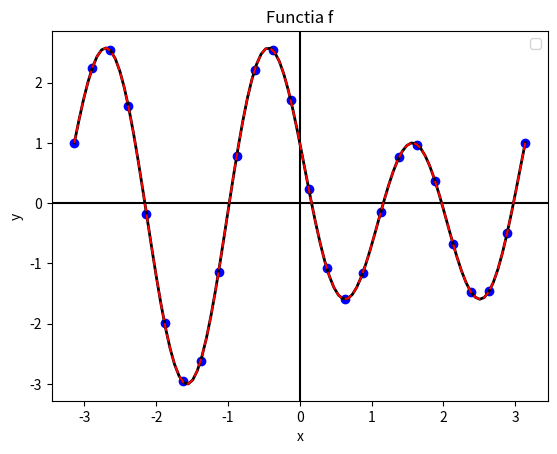
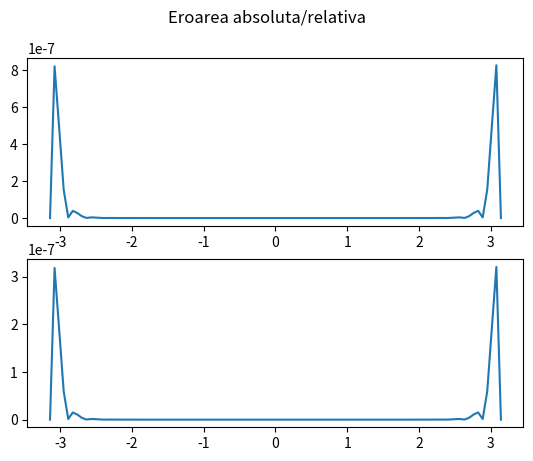

The script that saved these images, in order:
import numpy as np
import matplotlib.pyplot as plt

# Domeniul functiei
left, right = -np.pi, np.pi
print(left, right)

# Functia pe care dorim sa o aproximam
def fun(x):
    return np.cos(2*x) - 2 * np.sin(3*x)


# definim gradul polinomului de interpolare
n = 25


def eval_polinom(a,x):
    sum = 0
    for i in range(n+1):
        sum += a[i] * (x ** i)
    return sum


def polinom(a, points):
    return np.array([eval_polinom(a, x) for x in points])


if __name__ == "__main__":
    x_grafic = np.linspace(left, right, 100)
    y_grafic = fun(x_grafic)

    # Obtinem nodurile de interpolare
    x_coordinates = np.linspace(left, right, n+1)
    y_coordinates = fun(x_coordinates)

    # Plotam functia
    plt.figure(0)
    plt.title('Functia f')
    plt.legend(['f(x)', 'x']) 
    plt.axvline(0, c='black')
    plt.axhline(0, c='black')
    plt.xlabel('x') 
    plt.ylabel('y') 
    plt.plot(x_grafic, y_grafic, c="black", linestyle="-", linewidth=2)
    # plotam nodurile de interpolare
    plt.scatter(x_coordinates, y_coordinates, c="blue", alpha=1)

    # Determinam coeficientii polinomului de interpolare rezolvand sistemul V*a=y
    V = np.vander(x_coordinates, N=n+1, increasing=True) # matricea Vandermonde pentru sistemul pe care urmeaza sa-l rezolvam
    # rezolvam sistemul V * a = y
    a = np.linalg.solve(V, y_coordinates)

    plt.plot(x_grafic, polinom(a,x_grafic), linestyle='--', color = 'red')
    plt.show()

    # Eroarea absoluta si relativa
    abs_error = np.abs(polinom(a,x_grafic) - fun(x_grafic))
    rel_error = abs_error / max(fun(x_grafic))

    fig, (ax1, ax2) = plt.subplots(2)
    fig.suptitle('Eroarea absoluta/relativa')
    ax1.plot(x_grafic, abs_error)
    ax2.plot(x_grafic, rel_error)
    plt.show()